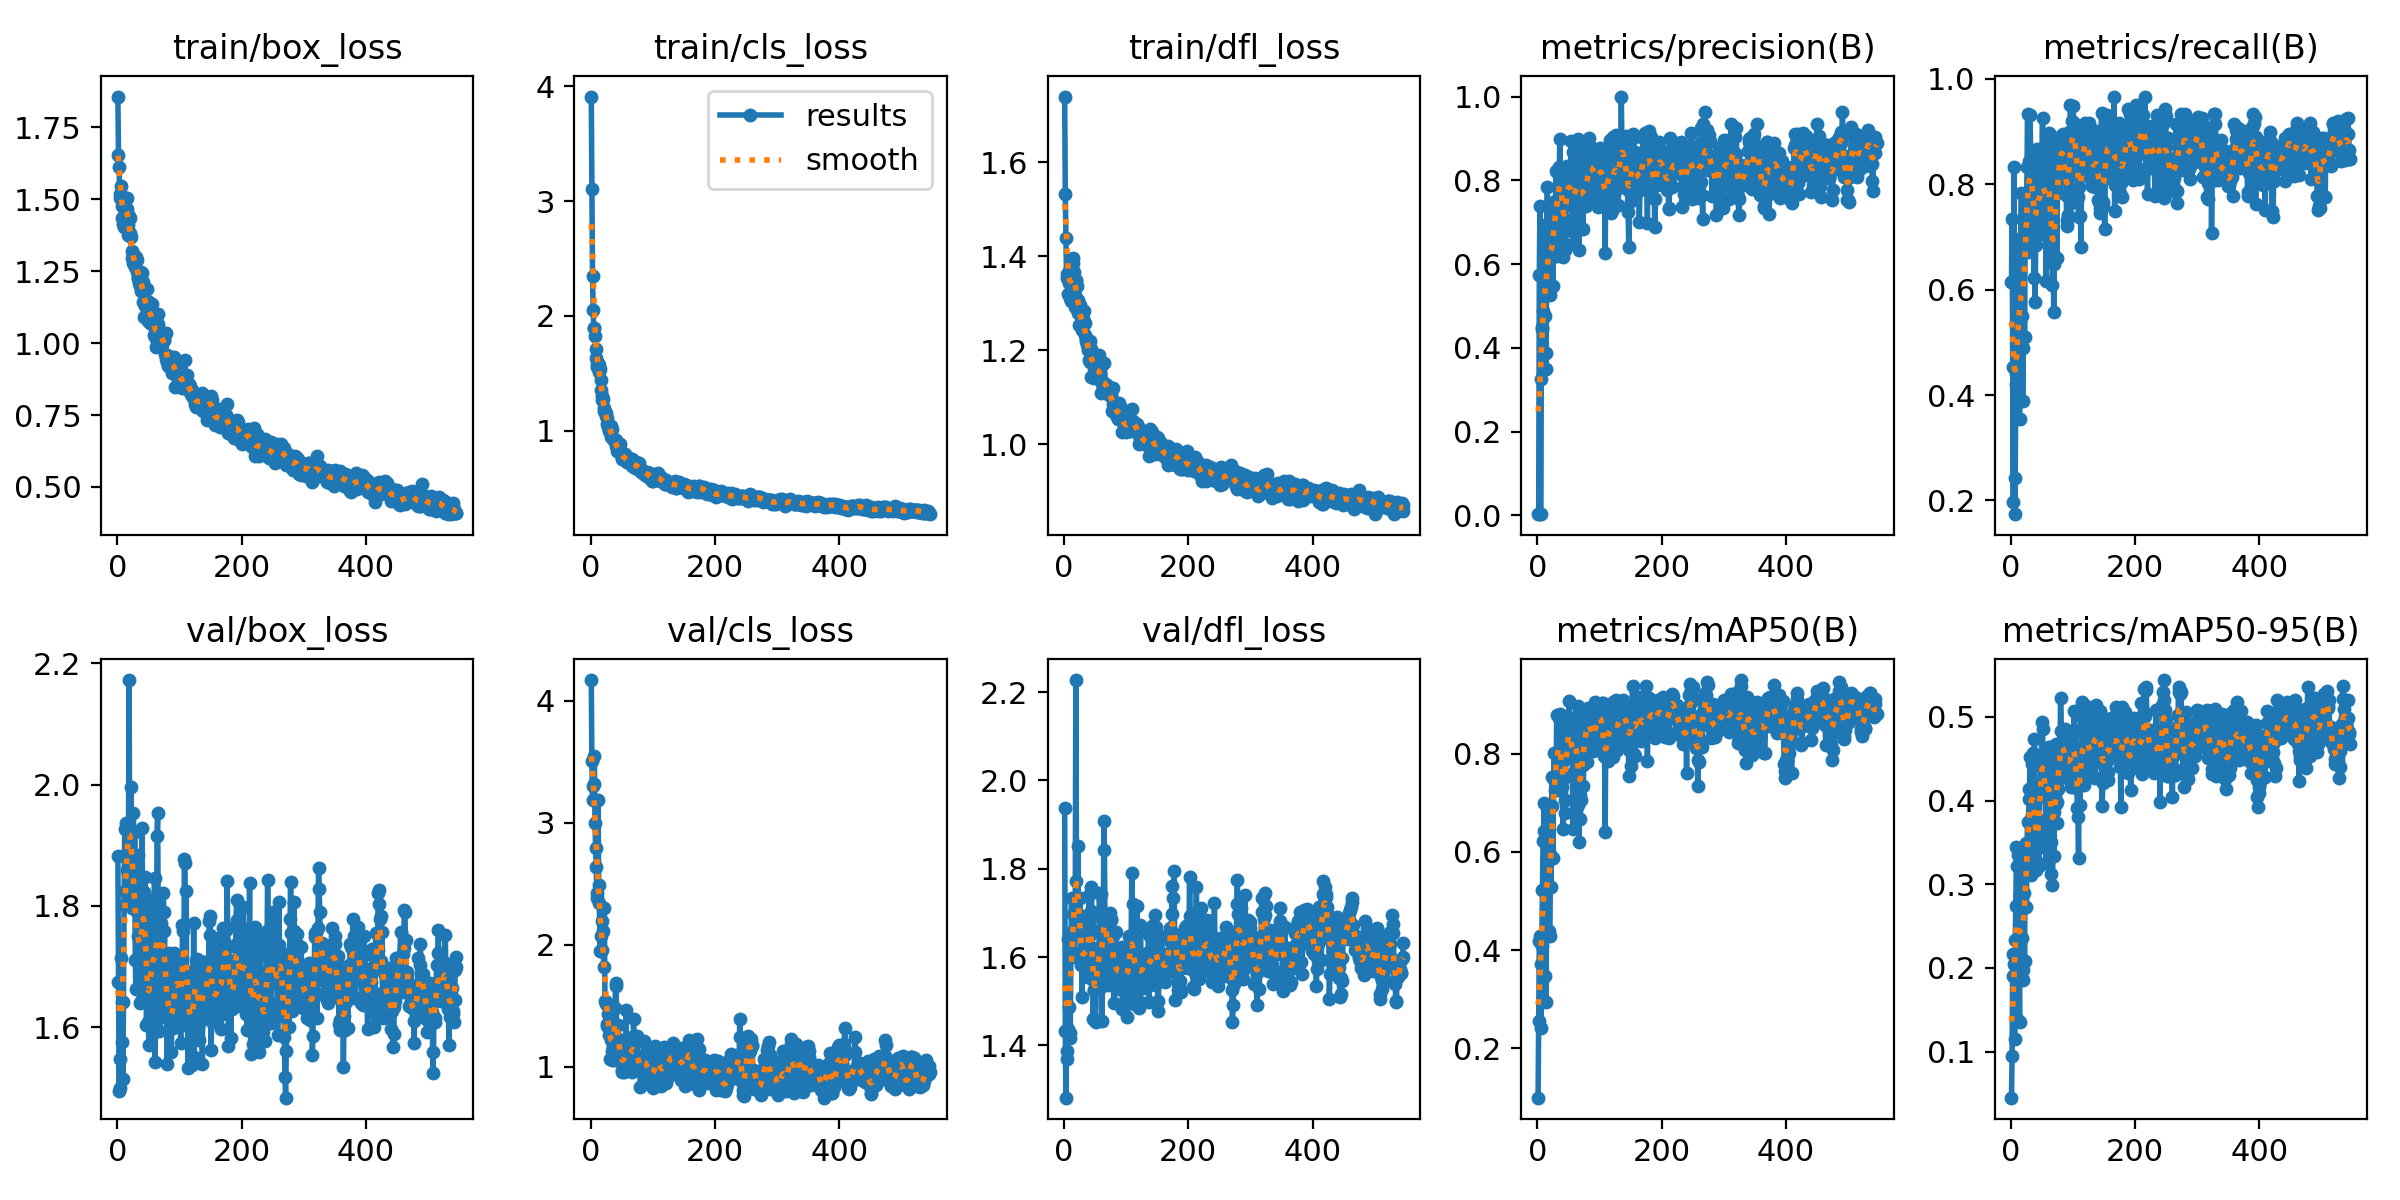

The data file committed next to this chart (first rows):
epoch, train/box_loss, train/cls_loss, train/dfl_loss, metrics/precision(B), metrics/recall(B), metrics/mAP50(B), metrics/mAP50-95(B), val/box_loss, val/cls_loss, val/dfl_loss, lr/pg0, lr/pg1, lr/pg2
1, 1.857, 3.911, 1.74, 0.00269, 0.6143, 0.09968, 0.04507, 1.883, 4.169, 1.938, 0.0001167, 0.0001167, 0.0001167
2, 1.653, 3.109, 1.532, 0.00348, 0.7333, 0.2559, 0.09535, 1.674, 3.508, 1.432, 0.0002498, 0.0002498, 0.0002498
3, 1.611, 2.344, 1.44, 0.5738, 0.4535, 0.4181, 0.2163, 1.495, 3.182, 1.282, 0.0003827, 0.0003827, 0.0003827
4, 1.502, 2.055, 1.354, 0.7395, 0.1978, 0.4281, 0.1906, 1.548, 3.299, 1.387, 0.0005152, 0.0005152, 0.0005152
5, 1.52, 1.897, 1.362, 0.0042, 0.8333, 0.3721, 0.2043, 1.499, 3.314, 1.368, 0.0006476, 0.0006476, 0.0006476
6, 1.545, 1.897, 1.352, 0.3248, 0.1738, 0.2406, 0.1148, 1.714, 3.546, 1.642, 0.0007796, 0.0007796, 0.0007796
7, 1.477, 1.822, 1.321, 0.45, 0.2429, 0.408, 0.2333, 1.575, 2.995, 1.436, 0.0009114, 0.0009114, 0.0009114
8, 1.433, 1.713, 1.344, 0.4441, 0.4215, 0.523, 0.2743, 1.641, 2.789, 1.487, 0.001043, 0.001043, 0.001043
9, 1.437, 1.63, 1.375, 0.4885, 0.4416, 0.6226, 0.3445, 1.515, 2.639, 1.418, 0.001174, 0.001174, 0.001174
10, 1.415, 1.58, 1.311, 0.6655, 0.6635, 0.6432, 0.3214, 1.642, 2.386, 1.429, 0.001305, 0.001305, 0.001305
11, 1.402, 1.559, 1.306, 0.677, 0.5911, 0.6987, 0.3356, 1.801, 2.421, 1.605, 0.001436, 0.001436, 0.001436
12, 1.498, 1.588, 1.344, 0.4758, 0.5119, 0.3483, 0.1375, 1.927, 3.185, 1.734, 0.001566, 0.001566, 0.001566
13, 1.475, 1.574, 1.381, 0.3865, 0.52, 0.4367, 0.2032, 1.824, 2.492, 1.611, 0.001647, 0.001647, 0.001647
14, 1.506, 1.515, 1.396, 0.3498, 0.3548, 0.2944, 0.1357, 1.937, 2.34, 1.66, 0.001647, 0.001647, 0.001647
15, 1.506, 1.536, 1.385, 0.6954, 0.6847, 0.6223, 0.288, 1.884, 1.948, 1.697, 0.001646, 0.001646, 0.001646
16, 1.466, 1.442, 1.367, 0.7843, 0.6977, 0.6897, 0.3106, 1.859, 2.067, 1.604, 0.001644, 0.001644, 0.001644
17, 1.41, 1.351, 1.292, 0.5953, 0.7834, 0.6394, 0.3161, 1.82, 1.952, 1.601, 0.001642, 0.001642, 0.001642
18, 1.377, 1.271, 1.318, 0.6465, 0.5492, 0.5835, 0.2355, 1.89, 1.96, 1.692, 0.001641, 0.001641, 0.001641
19, 1.443, 1.305, 1.349, 0.6512, 0.3881, 0.4383, 0.1853, 2.172, 2.193, 2.227, 0.001639, 0.001639, 0.001639
20, 1.436, 1.272, 1.348, 0.5256, 0.4898, 0.4294, 0.1972, 1.903, 2.112, 1.773, 0.001637, 0.001637, 0.001637
21, 1.383, 1.194, 1.337, 0.6705, 0.7336, 0.5962, 0.2895, 1.847, 1.815, 1.661, 0.001636, 0.001636, 0.001636
22, 1.368, 1.174, 1.306, 0.6154, 0.5107, 0.5282, 0.2084, 1.997, 2.298, 1.851, 0.001634, 0.001634, 0.001634
23, 1.321, 1.164, 1.28, 0.6495, 0.7048, 0.6943, 0.3202, 1.856, 1.535, 1.684, 0.001632, 0.001632, 0.001632
24, 1.296, 1.127, 1.255, 0.6578, 0.7262, 0.7529, 0.3492, 1.796, 1.512, 1.667, 0.001631, 0.001631, 0.001631
25, 1.31, 1.153, 1.296, 0.5479, 0.7, 0.5875, 0.2728, 1.85, 1.528, 1.675, 0.001629, 0.001629, 0.001629
26, 1.279, 1.106, 1.278, 0.6817, 0.8328, 0.7522, 0.3476, 1.952, 1.338, 1.734, 0.001627, 0.001627, 0.001627
27, 1.276, 1.055, 1.274, 0.7066, 0.9333, 0.8019, 0.3739, 1.809, 1.35, 1.583, 0.001626, 0.001626, 0.001626
28, 1.263, 1.028, 1.254, 0.7267, 0.6719, 0.7261, 0.3247, 1.922, 1.436, 1.612, 0.001624, 0.001624, 0.001624
29, 1.288, 1.015, 1.244, 0.7512, 0.8452, 0.7426, 0.4022, 1.711, 1.436, 1.51, 0.001622, 0.001622, 0.001622
30, 1.297, 1, 1.269, 0.8221, 0.7299, 0.7561, 0.4135, 1.663, 1.257, 1.602, 0.001621, 0.001621, 0.001621
31, 1.248, 1.018, 1.257, 0.74, 0.9311, 0.8782, 0.4524, 1.664, 1.066, 1.6, 0.001619, 0.001619, 0.001619
32, 1.288, 1.041, 1.283, 0.6201, 0.8429, 0.7604, 0.3797, 1.789, 1.217, 1.587, 0.001618, 0.001618, 0.001618
33, 1.224, 0.9481, 1.234, 0.6794, 0.7881, 0.7253, 0.3106, 1.883, 1.322, 1.693, 0.001616, 0.001616, 0.001616
34, 1.226, 1.014, 1.258, 0.8325, 0.8119, 0.8731, 0.4432, 1.75, 1.126, 1.595, 0.001614, 0.001614, 0.001614
35, 1.208, 0.9416, 1.224, 0.8114, 0.8421, 0.8791, 0.4571, 1.706, 1.058, 1.619, 0.001613, 0.001613, 0.001613
36, 1.197, 0.9309, 1.22, 0.8978, 0.8399, 0.8798, 0.4092, 1.753, 1.161, 1.623, 0.001611, 0.001611, 0.001611
37, 1.228, 0.9216, 1.212, 0.8024, 0.6214, 0.749, 0.3832, 1.639, 1.316, 1.556, 0.001609, 0.001609, 0.001609
38, 1.249, 0.9213, 1.212, 0.83, 0.7976, 0.8768, 0.4736, 1.643, 1.053, 1.576, 0.001608, 0.001608, 0.001608
39, 1.182, 0.9032, 1.201, 0.7771, 0.5759, 0.7323, 0.326, 1.728, 1.481, 1.605, 0.001606, 0.001606, 0.001606
40, 1.244, 0.9221, 1.18, 0.7436, 0.6854, 0.7482, 0.3166, 1.929, 1.664, 1.74, 0.001604, 0.001604, 0.001604
41, 1.213, 0.8699, 1.22, 0.6157, 0.7476, 0.646, 0.3275, 1.755, 1.688, 1.649, 0.001603, 0.001603, 0.001603
42, 1.142, 0.8591, 1.176, 0.7352, 0.8667, 0.7877, 0.3677, 1.806, 1.23, 1.685, 0.001601, 0.001601, 0.001601
43, 1.089, 0.8226, 1.144, 0.6498, 0.8199, 0.7503, 0.3556, 1.823, 1.239, 1.705, 0.001599, 0.001599, 0.001599
44, 1.181, 0.8347, 1.203, 0.7018, 0.7883, 0.7057, 0.3437, 1.805, 1.345, 1.758, 0.001598, 0.001598, 0.001598
45, 1.13, 0.8383, 1.177, 0.6326, 0.719, 0.6789, 0.3221, 1.847, 1.147, 1.661, 0.001596, 0.001596, 0.001596
46, 1.145, 0.8458, 1.19, 0.8105, 0.7905, 0.8609, 0.3771, 1.731, 1.057, 1.549, 0.001594, 0.001594, 0.001594
47, 1.137, 0.8292, 1.184, 0.7825, 0.7259, 0.8034, 0.4171, 1.604, 1.091, 1.46, 0.001593, 0.001593, 0.001593
48, 1.188, 0.8872, 1.187, 0.8351, 0.7412, 0.8096, 0.4439, 1.642, 1.131, 1.524, 0.001591, 0.001591, 0.001591
49, 1.075, 0.7897, 1.14, 0.8223, 0.7952, 0.8476, 0.4492, 1.666, 1.083, 1.525, 0.001589, 0.001589, 0.001589
50, 1.081, 0.7541, 1.147, 0.771, 0.8339, 0.8613, 0.4941, 1.609, 0.975, 1.456, 0.001588, 0.001588, 0.001588
51, 1.142, 0.7838, 1.17, 0.7684, 0.9265, 0.9066, 0.4856, 1.571, 0.9583, 1.454, 0.001586, 0.001586, 0.001586
52, 1.119, 0.7561, 1.158, 0.7501, 0.7058, 0.8252, 0.4386, 1.645, 1.137, 1.56, 0.001584, 0.001584, 0.001584
53, 1.071, 0.7568, 1.145, 0.7694, 0.7658, 0.8226, 0.419, 1.67, 0.9588, 1.62, 0.001583, 0.001583, 0.001583
54, 1.096, 0.757, 1.147, 0.8928, 0.7784, 0.8611, 0.4201, 1.809, 1.029, 1.62, 0.001581, 0.001581, 0.001581
55, 1.102, 0.7959, 1.156, 0.7714, 0.872, 0.8428, 0.4217, 1.681, 1.025, 1.576, 0.001579, 0.001579, 0.001579
56, 1.135, 0.7804, 1.19, 0.7078, 0.8056, 0.8099, 0.413, 1.638, 1.112, 1.557, 0.001578, 0.001578, 0.001578
57, 1.083, 0.7362, 1.18, 0.6771, 0.6167, 0.6461, 0.325, 1.786, 1.464, 1.746, 0.001576, 0.001576, 0.001576
58, 1.064, 0.7299, 1.151, 0.8674, 0.7569, 0.8347, 0.4249, 1.688, 0.9889, 1.53, 0.001575, 0.001575, 0.001575
59, 1.03, 0.7253, 1.11, 0.6478, 0.8452, 0.7617, 0.4166, 1.728, 1.107, 1.564, 0.001573, 0.001573, 0.001573
60, 1.021, 0.7245, 1.138, 0.8162, 0.8088, 0.8749, 0.4005, 1.846, 1.027, 1.743, 0.001571, 0.001571, 0.001571
... 486 more rows
